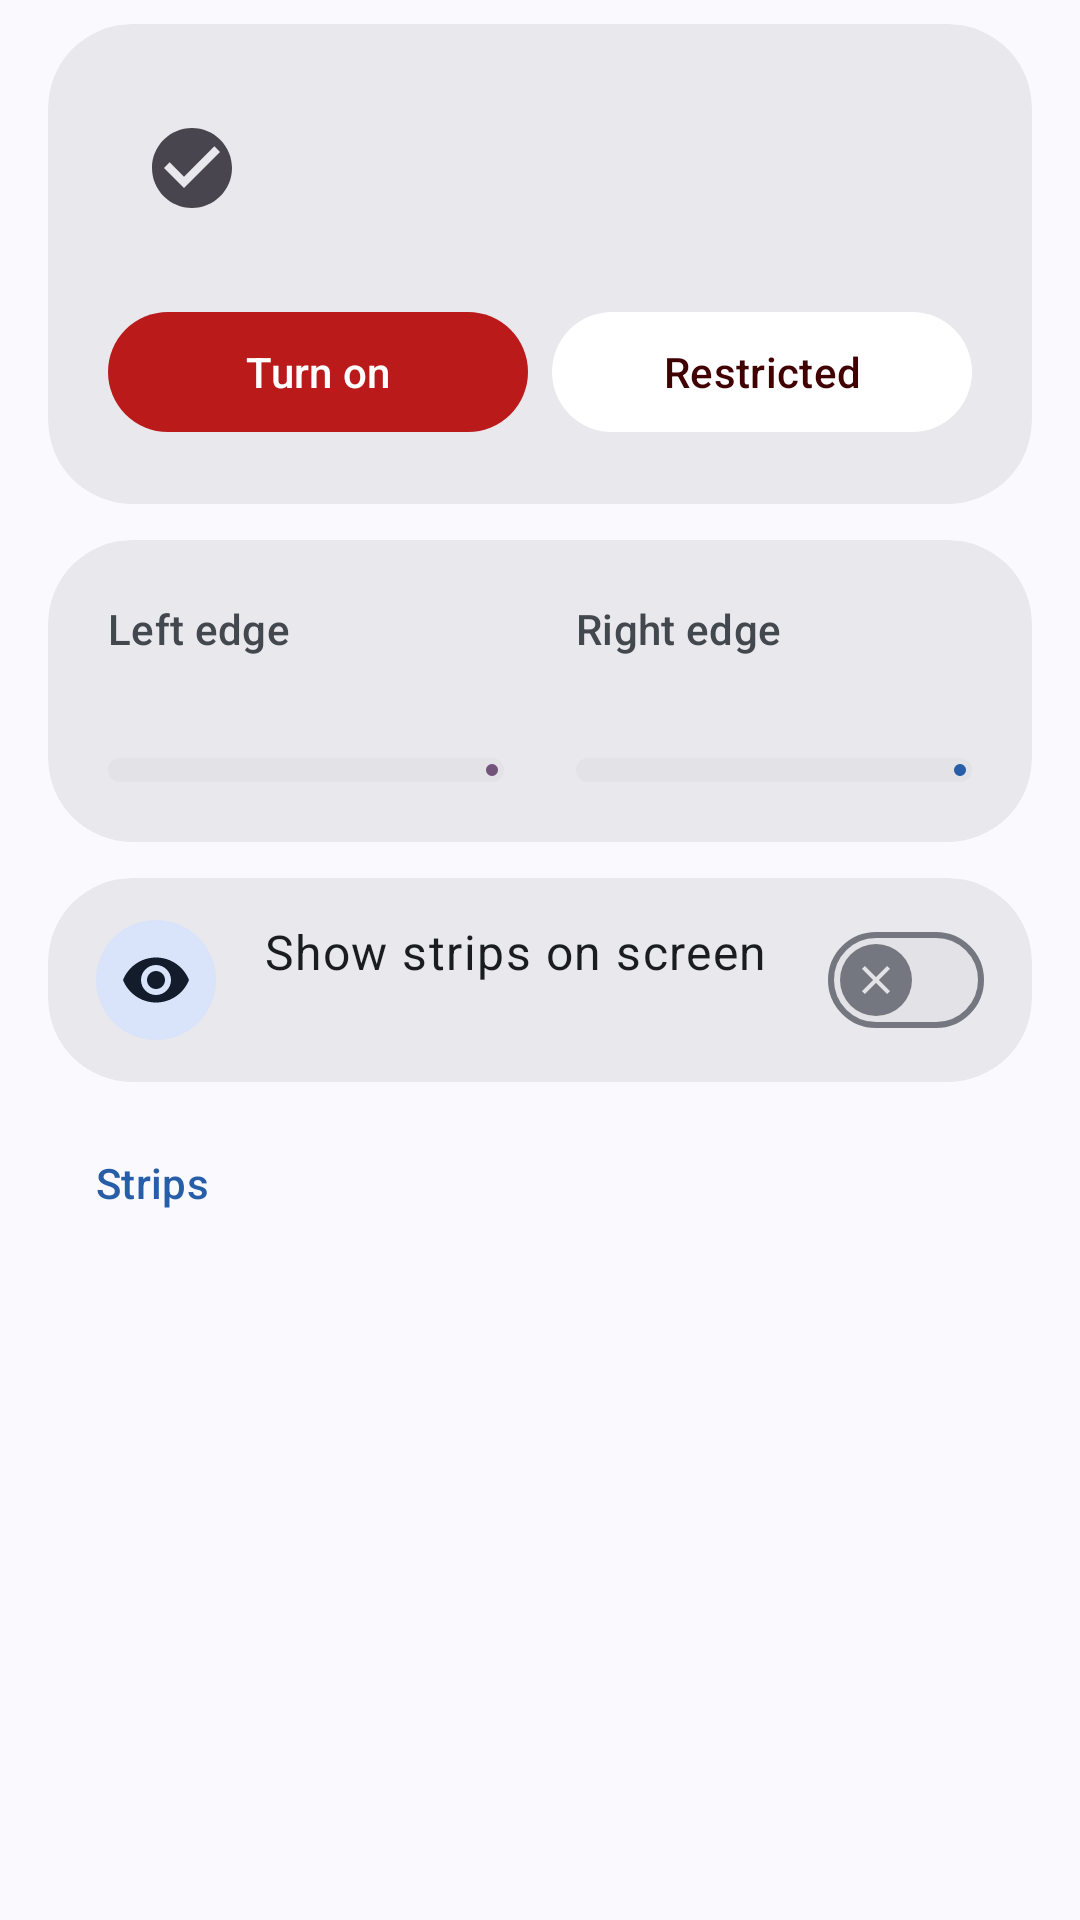

The Android layout XML behind this screen, and the referenced resources:
<!-- AndroidManifest.xml: application theme Theme.EdgeAction -->
<!-- res/layout/content_home.xml -->
<?xml version="1.0" encoding="utf-8"?>
<LinearLayout xmlns:android="http://schemas.android.com/apk/res/android"
    xmlns:app="http://schemas.android.com/apk/res-auto"
    android:layout_width="match_parent"
    android:layout_height="wrap_content"
    android:orientation="vertical"
    android:paddingStart="16dp"
    android:paddingTop="8dp"
    android:paddingEnd="16dp"
    android:paddingBottom="104dp">

    
    <com.google.android.material.card.MaterialCardView
        android:id="@+id/statusCard"
        style="@style/EdgeCard"
        android:layout_width="match_parent"
        android:layout_height="wrap_content">

        <LinearLayout
            android:layout_width="match_parent"
            android:layout_height="wrap_content"
            android:orientation="vertical"
            android:padding="20dp">

            <LinearLayout
                android:layout_width="match_parent"
                android:layout_height="wrap_content"
                android:gravity="center_vertical"
                android:orientation="horizontal">

                <FrameLayout
                    android:id="@+id/statusIconWrap"
                    android:layout_width="56dp"
                    android:layout_height="56dp"
                    android:background="@drawable/bg_dot">

                    <ImageView
                        android:id="@+id/statusIcon"
                        android:layout_width="32dp"
                        android:layout_height="32dp"
                        android:layout_gravity="center"
                        android:importantForAccessibility="no"
                        android:src="@drawable/ic_check_circle" />
                </FrameLayout>

                <LinearLayout
                    android:layout_width="0dp"
                    android:layout_height="wrap_content"
                    android:layout_marginStart="16dp"
                    android:layout_weight="1"
                    android:orientation="vertical">

                    <TextView
                        android:id="@+id/statusTitle"
                        android:layout_width="match_parent"
                        android:layout_height="wrap_content"
                        android:textAppearance="?attr/textAppearanceTitleLarge" />

                    <TextView
                        android:id="@+id/statusBody"
                        android:layout_width="match_parent"
                        android:layout_height="wrap_content"
                        android:layout_marginTop="2dp"
                        android:textAppearance="?attr/textAppearanceBodyMedium" />
                </LinearLayout>
            </LinearLayout>

            <LinearLayout
                android:id="@+id/statusActions"
                android:layout_width="match_parent"
                android:layout_height="wrap_content"
                android:layout_marginTop="16dp"
                android:orientation="horizontal">

                <com.google.android.material.button.MaterialButton
                    android:id="@+id/btnAccessibility"
                    android:layout_width="0dp"
                    android:layout_height="wrap_content"
                    android:layout_weight="1"
                    android:text="Turn on"
                    android:textColor="?attr/colorOnError"
                    app:backgroundTint="?attr/colorError" />

                <com.google.android.material.button.MaterialButton
                    android:id="@+id/btnRestricted"
                    style="@style/Widget.Material3.Button.TonalButton"
                    android:layout_width="0dp"
                    android:layout_height="wrap_content"
                    android:layout_marginStart="8dp"
                    android:layout_weight="1"
                    android:text="Restricted"
                    android:textColor="?attr/colorOnErrorContainer"
                    app:backgroundTint="?attr/colorSurfaceContainerLowest" />
            </LinearLayout>
        </LinearLayout>
    </com.google.android.material.card.MaterialCardView>

    
    <com.google.android.material.card.MaterialCardView
        android:id="@+id/edgeCard"
        style="@style/EdgeCard"
        android:layout_width="match_parent"
        android:layout_height="wrap_content"
        android:layout_marginTop="12dp">

        <LinearLayout
            android:layout_width="match_parent"
            android:layout_height="wrap_content"
            android:baselineAligned="false"
            android:orientation="horizontal"
            android:padding="20dp">

            <LinearLayout
                android:layout_width="0dp"
                android:layout_height="wrap_content"
                android:layout_marginEnd="12dp"
                android:layout_weight="1"
                android:orientation="vertical">

                <TextView
                    style="@style/EdgeSupporting"
                    android:text="Left edge"
                    android:textAppearance="?attr/textAppearanceLabelLarge" />

                <TextView
                    android:id="@+id/leftText"
                    android:layout_width="match_parent"
                    android:layout_height="wrap_content"
                    android:layout_marginTop="2dp"
                    android:textAppearance="?attr/textAppearanceTitleMedium"
                    android:textColor="?attr/colorOnSurface" />

                <com.google.android.material.progressindicator.LinearProgressIndicator
                    android:id="@+id/leftBar"
                    android:layout_width="match_parent"
                    android:layout_height="wrap_content"
                    android:layout_marginTop="10dp"
                    android:max="200"
                    app:indicatorColor="?attr/colorTertiary"
                    app:trackColor="?attr/colorSurfaceContainerHighest"
                    app:trackCornerRadius="4dp"
                    app:trackStopIndicatorSize="4dp"
                    app:trackThickness="8dp" />
            </LinearLayout>

            <LinearLayout
                android:layout_width="0dp"
                android:layout_height="wrap_content"
                android:layout_marginStart="12dp"
                android:layout_weight="1"
                android:orientation="vertical">

                <TextView
                    style="@style/EdgeSupporting"
                    android:text="Right edge"
                    android:textAppearance="?attr/textAppearanceLabelLarge" />

                <TextView
                    android:id="@+id/rightText"
                    android:layout_width="match_parent"
                    android:layout_height="wrap_content"
                    android:layout_marginTop="2dp"
                    android:textAppearance="?attr/textAppearanceTitleMedium"
                    android:textColor="?attr/colorOnSurface" />

                <com.google.android.material.progressindicator.LinearProgressIndicator
                    android:id="@+id/rightBar"
                    android:layout_width="match_parent"
                    android:layout_height="wrap_content"
                    android:layout_marginTop="10dp"
                    android:max="200"
                    app:indicatorColor="?attr/colorPrimary"
                    app:trackColor="?attr/colorSurfaceContainerHighest"
                    app:trackCornerRadius="4dp"
                    app:trackStopIndicatorSize="4dp"
                    app:trackThickness="8dp" />
            </LinearLayout>
        </LinearLayout>
    </com.google.android.material.card.MaterialCardView>

    
    <com.google.android.material.card.MaterialCardView
        android:id="@+id/previewCard"
        style="@style/EdgeCard"
        android:layout_width="match_parent"
        android:layout_height="wrap_content"
        android:layout_marginTop="12dp"
        android:clickable="true"
        android:focusable="true">

        <LinearLayout style="@style/EdgeListRow">

            <ImageView
                android:id="@+id/previewIcon"
                style="@style/EdgeIconBox"
                android:src="@drawable/ic_visibility" />

            <LinearLayout
                android:layout_width="0dp"
                android:layout_height="wrap_content"
                android:layout_marginEnd="8dp"
                android:layout_weight="1"
                android:orientation="vertical">

                <TextView
                    style="@style/EdgeHeadline"
                    android:text="Show strips on screen" />

                <TextView
                    android:id="@+id/previewSub"
                    style="@style/EdgeSupporting" />
            </LinearLayout>

            <com.google.android.material.materialswitch.MaterialSwitch
                android:id="@+id/previewSwitch"
                android:layout_width="wrap_content"
                android:layout_height="wrap_content"
                android:contentDescription="Show or hide all strip previews" />
        </LinearLayout>
    </com.google.android.material.card.MaterialCardView>

    <TextView
        android:id="@+id/stripsTitle"
        style="@style/EdgeSectionTitle"
        android:text="Strips" />

    <LinearLayout
        android:id="@+id/list"
        android:layout_width="match_parent"
        android:layout_height="wrap_content"
        android:orientation="vertical" />

    <com.google.android.material.card.MaterialCardView
        android:id="@+id/empty"
        style="@style/EdgeCard"
        android:layout_width="match_parent"
        android:layout_height="wrap_content"
        android:visibility="gone">

        <LinearLayout
            android:layout_width="match_parent"
            android:layout_height="wrap_content"
            android:gravity="center_horizontal"
            android:orientation="vertical"
            android:padding="32dp">

            <ImageView
                style="@style/EdgeIconBox"
                android:layout_width="64dp"
                android:layout_height="64dp"
                android:layout_marginEnd="0dp"
                android:padding="16dp"
                android:src="@drawable/ic_swap_horiz" />

            <TextView
                android:layout_width="wrap_content"
                android:layout_height="wrap_content"
                android:layout_marginTop="12dp"
                android:text="No strips yet"
                android:textAppearance="?attr/textAppearanceTitleMedium"
                android:textColor="?attr/colorOnSurface" />

            <TextView
                style="@style/EdgeSupporting"
                android:layout_width="wrap_content"
                android:layout_marginTop="4dp"
                android:text="Add one and place it on an edge" />

            <com.google.android.material.button.MaterialButton
                android:id="@+id/btnEmptyAdd"
                style="@style/Widget.Material3.Button.TonalButton.Icon"
                android:layout_width="wrap_content"
                android:layout_height="wrap_content"
                android:layout_marginTop="16dp"
                android:text="Add strip"
                app:icon="@drawable/ic_add" />
        </LinearLayout>
    </com.google.android.material.card.MaterialCardView>
</LinearLayout>
<!-- resources referenced by this layout -->
<resources>
  <!-- drawable ic_add (drawable) -->
  <vector xmlns:android="http://schemas.android.com/apk/res/android"
      android:width="24dp" android:height="24dp"
      android:viewportWidth="24" android:viewportHeight="24"
      android:tint="?attr/colorControlNormal">
      <path android:fillColor="#FF000000" android:pathData="M19,13h-6v6h-2v-6H5v-2h6V5h2v6h6v2z"/>
  </vector>
  <style name="EdgeHeadline">
          <item name="android:layout_width">match_parent</item>
          <item name="android:layout_height">wrap_content</item>
          <item name="android:textAppearance">?attr/textAppearanceBodyLarge</item>
          <item name="android:textColor">?attr/colorOnSurface</item>
      </style>
  <style name="EdgeSupporting">
          <item name="android:layout_width">match_parent</item>
          <item name="android:layout_height">wrap_content</item>
          <item name="android:textAppearance">?attr/textAppearanceBodyMedium</item>
          <item name="android:textColor">?attr/colorOnSurfaceVariant</item>
      </style>
  <style name="EdgeShape.Single" parent="">
          <item name="cornerFamily">rounded</item>
          <item name="cornerSize">28dp</item>
      </style>
  <!-- drawable bg_icon_box (drawable) -->
  <shape xmlns:android="http://schemas.android.com/apk/res/android" android:shape="oval">
      <solid android:color="?attr/colorSecondaryContainer" />
  </shape>
  <color name="md_primary">#275EA7</color>
  <color name="md_on_primary">#FFFFFF</color>
  <color name="md_primary_container">#D6E3FF</color>
  <color name="md_on_primary_container">#001B3D</color>
  <color name="md_secondary">#555F71</color>
  <color name="md_on_secondary">#FFFFFF</color>
  <color name="md_secondary_container">#D9E3F9</color>
  <color name="md_on_secondary_container">#121C2B</color>
  <color name="md_tertiary">#72547A</color>
  <color name="md_on_tertiary">#FFFFFF</color>
  <color name="md_tertiary_container">#FAD7FF</color>
  <color name="md_on_tertiary_container">#2A1133</color>
  <color name="md_error">#BA1A1A</color>
  <color name="md_on_error">#FFFFFF</color>
  <color name="md_error_container">#FFDAD6</color>
  <color name="md_on_error_container">#410002</color>
  <color name="md_background">#F9F9FE</color>
  <color name="md_on_background">#1A1C1F</color>
  <color name="md_surface">#F9F9FE</color>
  <color name="md_on_surface">#1A1C1F</color>
  <color name="md_surface_variant">#E0E2EC</color>
  <color name="md_on_surface_variant">#43474E</color>
  <color name="md_outline">#74777F</color>
  <color name="md_outline_variant">#C4C6CF</color>
  <color name="md_inverse_surface">#2F3034</color>
  <color name="md_inverse_on_surface">#F1F0F5</color>
  <color name="md_inverse_primary">#A9C7FF</color>
  <color name="md_surface_container_lowest">#FFFFFF</color>
  <color name="md_surface_container_low">#F4F3F8</color>
  <color name="md_surface_container">#EEEDF3</color>
  <color name="md_surface_container_high">#E8E8ED</color>
  <color name="md_surface_container_highest">#E2E2E7</color>
  <style name="EdgeSwitch" parent="Widget.Material3.CompoundButton.MaterialSwitch">
          <item name="thumbIcon">@drawable/sel_switch_thumb</item>
          <item name="thumbIconTint">@color/sw_thumb_icon_tint</item>
      </style>
  <style name="EdgeBottomSheetDialog" parent="ThemeOverlay.Material3.BottomSheetDialog">
          <item name="bottomSheetStyle">@style/EdgeBottomSheet</item>
      </style>
  <!-- drawable sel_switch_thumb (drawable) -->
  <?xml version="1.0" encoding="utf-8"?>
  <selector xmlns:android="http://schemas.android.com/apk/res/android">
      <item android:drawable="@drawable/ic_check" android:state_checked="true" />
      <item android:drawable="@drawable/ic_close" />
  </selector>
  <style name="EdgeBottomSheet" parent="Widget.Material3.BottomSheet.Modal">
          <item name="backgroundTint">?attr/colorSurfaceContainerHigh</item>
      </style>
</resources>
